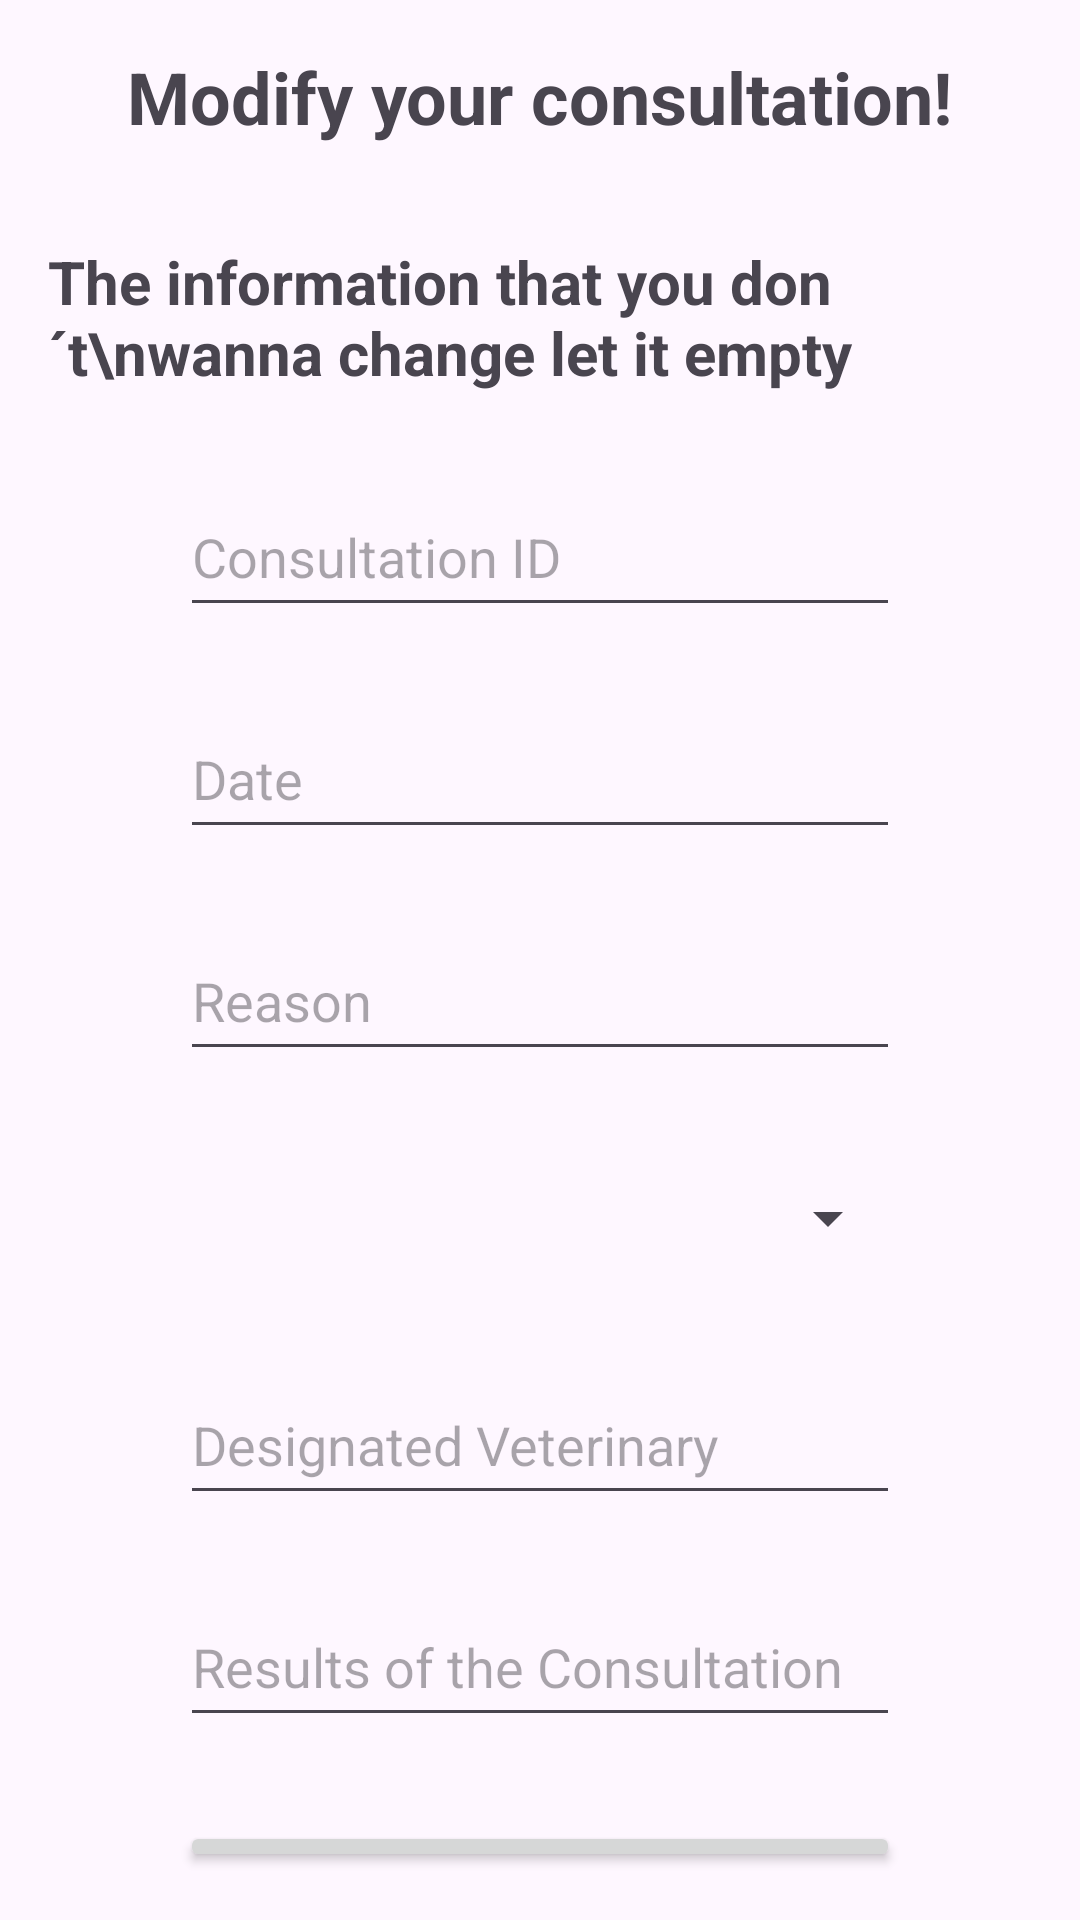

Reconstruct the res/layout file that produces this screen, plus the resources it refers to.
<!-- AndroidManifest.xml: application theme Theme.HappyPaws -->
<!-- res/layout/activity_modify_consulta.xml -->
<?xml version="1.0" encoding="utf-8"?>
<LinearLayout xmlns:android="http://schemas.android.com/apk/res/android"
    xmlns:app="http://schemas.android.com/apk/res-auto"
    xmlns:tools="http://schemas.android.com/tools"
    android:id="@+id/main"
    android:layout_width="match_parent"
    android:layout_height="match_parent"
    android:orientation="vertical"
    tools:context=".ModifyRecordatory">

    <TextView
        android:id="@+id/title"
        android:layout_width="wrap_content"
        android:layout_height="wrap_content"
        android:text="Modify your consultation!"
        android:textSize="24sp"
        android:textStyle="bold"
        android:layout_gravity="center"
        android:layout_margin="16dp"/>

    <TextView
        android:id="@+id/subtitle"
        android:layout_width="wrap_content"
        android:layout_height="wrap_content"
        android:text="The information that you don´t\nwanna change let it empty"
        android:textSize="20sp"
        android:textStyle="bold"
        android:layout_gravity="center"
        android:layout_margin="16dp"/>

    <EditText
        android:id="@+id/consultationIDM"
        android:layout_width="240dp"
        android:layout_height="50dp"
        android:hint="@string/consultationId"
        android:inputType="number"
        android:layout_gravity="center"
        android:layout_margin="12dp"/>

    <EditText
        android:id="@+id/consultationDateM"
        android:layout_width="240dp"
        android:layout_height="50dp"
        android:hint="@string/consultationDate"
        android:inputType="date"
        android:layout_gravity="center"
        android:layout_margin="12dp"
        android:focusable="false"
        android:clickable="true"/>

    <EditText
        android:id="@+id/reasonM"
        android:layout_width="240dp"
        android:layout_height="50dp"
        android:hint="@string/consultationReason"
        android:inputType="textCapWords"
        android:layout_gravity="center"
        android:layout_margin="12dp"/>

    <Spinner
        android:id="@+id/state_pet_spinner"
        android:layout_width="240dp"
        android:layout_height="50dp"
        android:layout_gravity="center"
        android:layout_margin="12dp"/>

    <EditText
        android:id="@+id/vetM"
        android:layout_width="240dp"
        android:layout_height="50dp"
        android:hint="@string/designatedVeterinary"
        android:inputType="textCapWords"
        android:layout_gravity="center"
        android:layout_margin="12dp"/>

    <EditText
        android:id="@+id/resultsM"
        android:layout_width="240dp"
        android:layout_height="50dp"
        android:hint="@string/consultationResults"
        android:inputType="textCapWords"
        android:layout_gravity="center"
        android:layout_margin="12dp"/>

    <Button
        android:id="@+id/btnSendModifyInformation"
        android:layout_width="240dp"
        android:layout_height="wrap_content"
        android:text="@string/modifyRecordatoryInformation"
        android:layout_gravity="center"
        android:layout_margin="16dp"
        android:padding="12dp"/>

</LinearLayout>
<!-- resources referenced by this layout -->
<resources>
  <string name="consultationDate">Date</string>
  <string name="consultationId">Consultation ID</string>
  <string name="consultationReason">Reason</string>
  <string name="consultationResults">Results of the Consultation</string>
  <string name="designatedVeterinary">Designated Veterinary</string>
  <string name="modifyRecordatoryInformation">Modify Recordatory Information</string>
  <style name="Theme.HappyPaws" parent="Base.Theme.HappyPaws" />
  <style name="Base.Theme.HappyPaws" parent="Theme.Material3.DayNight.NoActionBar">
  
      </style>
</resources>
